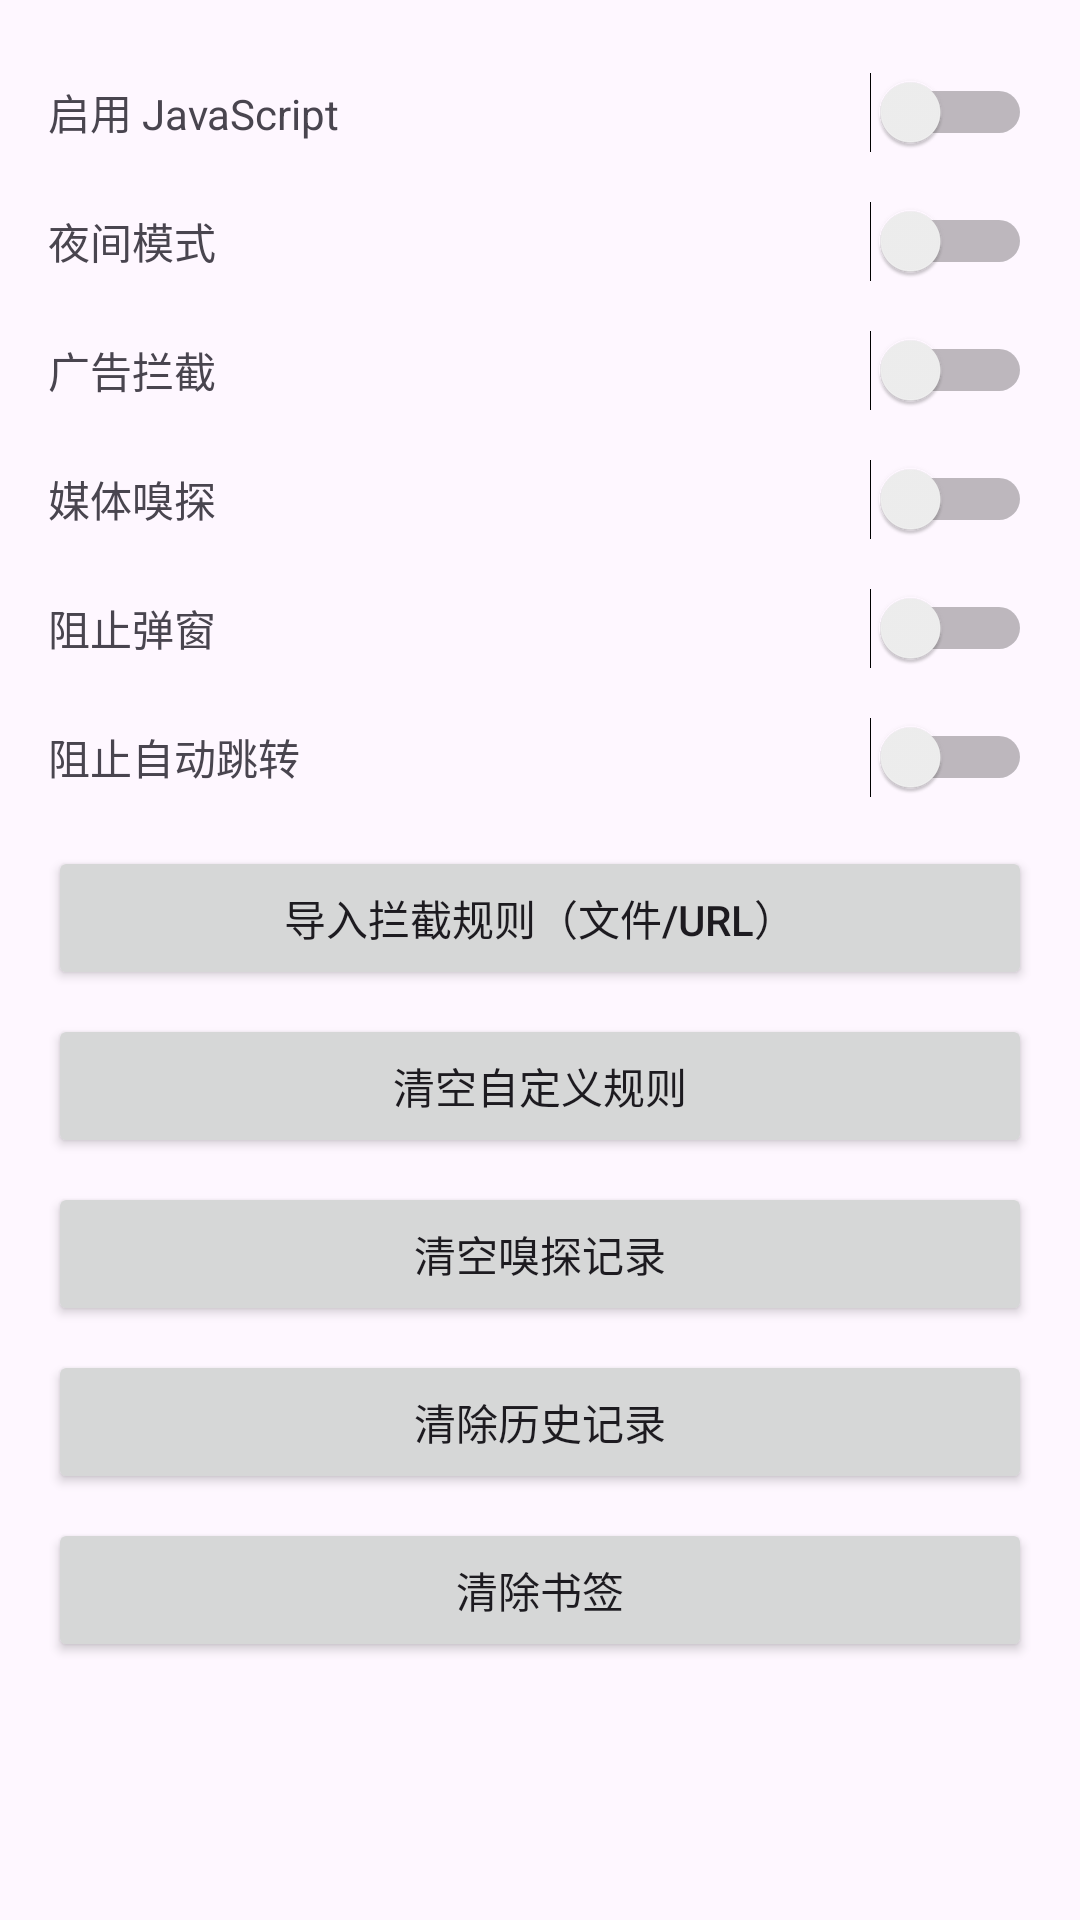

Write the Android layout XML for this screen, with the resource values it uses.
<!-- AndroidManifest.xml: application theme Theme.VXBrowser -->
<!-- res/layout/fragment_settings.xml -->
<?xml version="1.0" encoding="utf-8"?>
<LinearLayout xmlns:android="http://schemas.android.com/apk/res/android"
    android:orientation="vertical"
    android:padding="16dp"
    android:background="?android:attr/colorBackground"
    android:layout_width="match_parent"
    android:layout_height="match_parent">

    <LinearLayout
        android:orientation="horizontal"
        android:layout_width="match_parent"
        android:layout_height="wrap_content"
        android:gravity="center_vertical"
        android:paddingVertical="8dp">

        <TextView
            android:layout_width="0dp"
            android:layout_height="wrap_content"
            android:layout_weight="1"
            android:text="启用 JavaScript" />

        <Switch
            android:id="@+id/switchJs"
            android:layout_width="wrap_content"
            android:layout_height="wrap_content" />
    </LinearLayout>

    <LinearLayout
        android:orientation="horizontal"
        android:layout_width="match_parent"
        android:layout_height="wrap_content"
        android:gravity="center_vertical"
        android:paddingVertical="8dp">

        <TextView
            android:layout_width="0dp"
            android:layout_height="wrap_content"
            android:layout_weight="1"
            android:text="夜间模式" />

        <Switch
            android:id="@+id/switchNight"
            android:layout_width="wrap_content"
            android:layout_height="wrap_content" />
    </LinearLayout>

    <LinearLayout
        android:orientation="horizontal"
        android:layout_width="match_parent"
        android:layout_height="wrap_content"
        android:gravity="center_vertical"
        android:paddingVertical="8dp">

        <TextView
            android:layout_width="0dp"
            android:layout_height="wrap_content"
            android:layout_weight="1"
            android:text="广告拦截" />

        <Switch
            android:id="@+id/switchAd"
            android:layout_width="wrap_content"
            android:layout_height="wrap_content" />
    </LinearLayout>

    <LinearLayout
        android:orientation="horizontal"
        android:layout_width="match_parent"
        android:layout_height="wrap_content"
        android:gravity="center_vertical"
        android:paddingVertical="8dp">

        <TextView
            android:layout_width="0dp"
            android:layout_height="wrap_content"
            android:layout_weight="1"
            android:text="媒体嗅探" />

        <Switch
            android:id="@+id/switchSniffer"
            android:layout_width="wrap_content"
            android:layout_height="wrap_content" />
    </LinearLayout>

    <LinearLayout
        android:orientation="horizontal"
        android:layout_width="match_parent"
        android:layout_height="wrap_content"
        android:gravity="center_vertical"
        android:paddingVertical="8dp">

        <TextView
            android:layout_width="0dp"
            android:layout_height="wrap_content"
            android:layout_weight="1"
            android:text="阻止弹窗" />

        <Switch
            android:id="@+id/switchBlockPopup"
            android:layout_width="wrap_content"
            android:layout_height="wrap_content" />
    </LinearLayout>

    <LinearLayout
        android:orientation="horizontal"
        android:layout_width="match_parent"
        android:layout_height="wrap_content"
        android:gravity="center_vertical"
        android:paddingVertical="8dp">

        <TextView
            android:layout_width="0dp"
            android:layout_height="wrap_content"
            android:layout_weight="1"
            android:text="阻止自动跳转" />

        <Switch
            android:id="@+id/switchBlockRedirect"
            android:layout_width="wrap_content"
            android:layout_height="wrap_content" />
    </LinearLayout>

    <Button
        android:id="@+id/importRules"
        android:layout_width="match_parent"
        android:layout_height="wrap_content"
        android:text="导入拦截规则（文件/URL）"
        android:layout_marginTop="8dp" />

    <Button
        android:id="@+id/clearUserRules"
        android:layout_width="match_parent"
        android:layout_height="wrap_content"
        android:text="清空自定义规则"
        android:layout_marginTop="8dp" />

    <Button
        android:id="@+id/clearSniffer"
        android:layout_width="match_parent"
        android:layout_height="wrap_content"
        android:text="清空嗅探记录"
        android:layout_marginTop="8dp" />

    <Button
        android:id="@+id/clearHistory"
        android:layout_width="match_parent"
        android:layout_height="wrap_content"
        android:text="清除历史记录"
        android:layout_marginTop="8dp" />

    <Button
        android:id="@+id/clearBookmarks"
        android:layout_width="match_parent"
        android:layout_height="wrap_content"
        android:text="清除书签"
        android:layout_marginTop="8dp" />
</LinearLayout>
<!-- resources referenced by this layout -->
<resources>
  <style name="Theme.VXBrowser" parent="Theme.Material3.DayNight.NoActionBar">
          <item name="colorPrimary">@color/primary</item>
      </style>
</resources>
